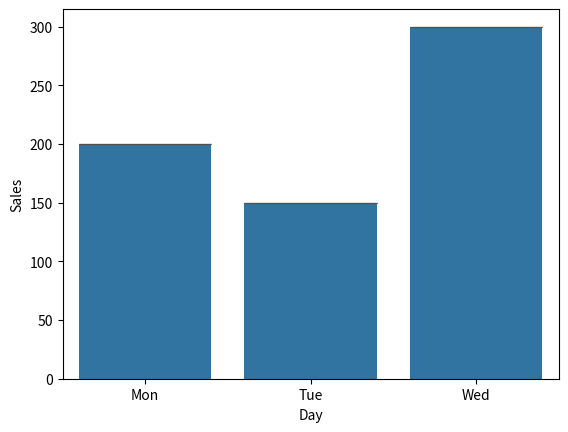

Write Python code to recreate this figure.
import seaborn as sns
import matplotlib.pyplot as plt

data = {'Day': ['Mon', 'Tue', 'Wed'], 'Sales': [200, 150, 300]}

sns.barplot(x='Day', y='Sales', data=data)
sns.boxenplot(x='Day', y='Sales', data=data)
plt.show()


#seaborn is a libary that is use for data visulaztion with different graph 

#plt is help us to print the graph.
#seaborn change the data into graph from.